Dataset: MetalDefectDetecton (GitHub, rvsatech/vision-track). Classes: crazing, inclusion, pitted surface, rolled-in scale, scratches.

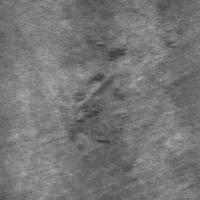
Label: rolled-in scale

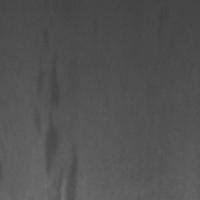
Label: inclusion

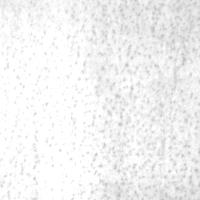
Label: pitted surface

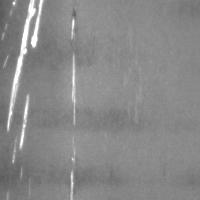
Label: scratches

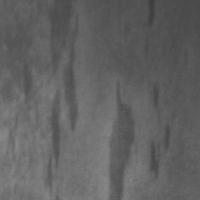
Label: inclusion

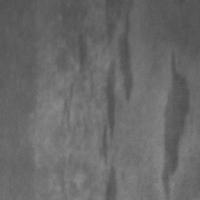
Label: inclusion
